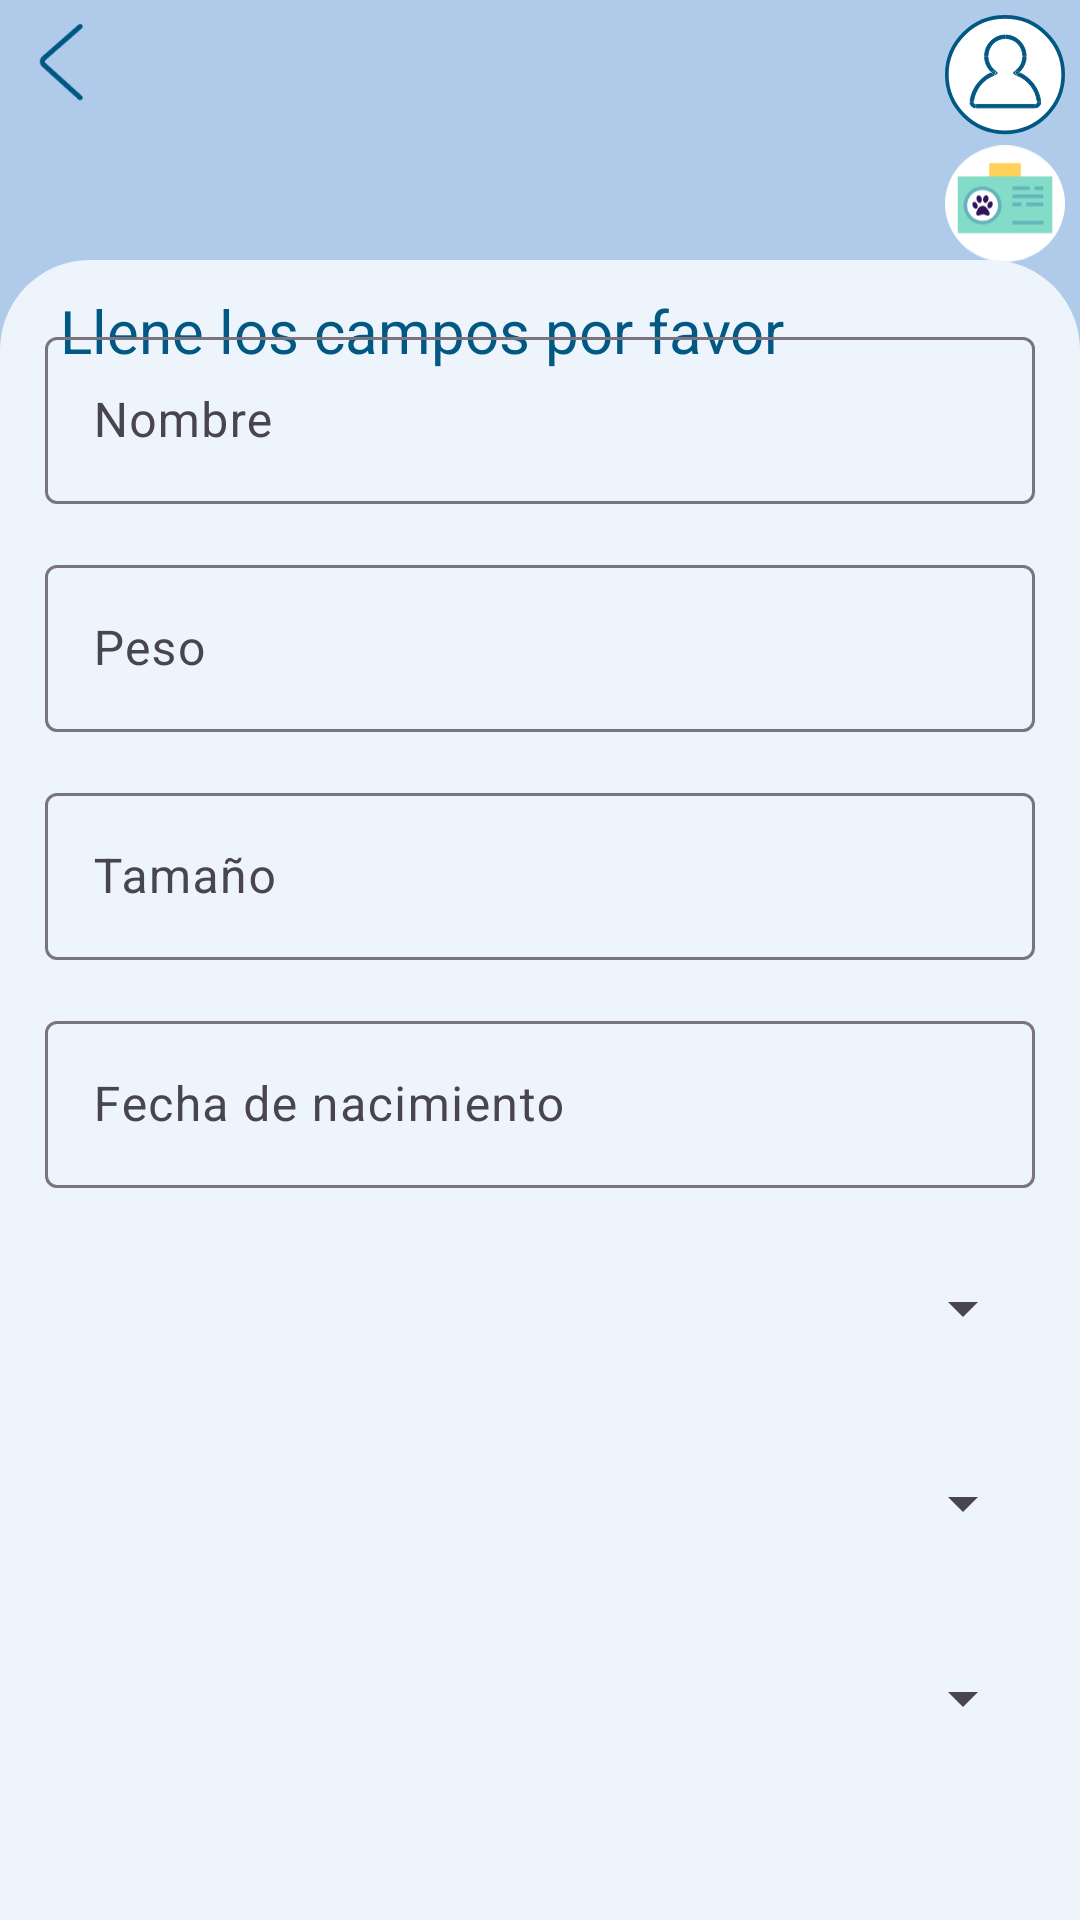

Android layout source for this screen:
<!-- AndroidManifest.xml: application theme Theme.IntegradorII -->
<!-- res/layout/activity_register_pet.xml -->
<?xml version="1.0" encoding="utf-8"?>
<androidx.constraintlayout.widget.ConstraintLayout xmlns:android="http://schemas.android.com/apk/res/android"
    xmlns:app="http://schemas.android.com/apk/res-auto"
    xmlns:tools="http://schemas.android.com/tools"
    android:id="@+id/main"
    android:layout_width="match_parent"
    android:layout_height="match_parent"
    tools:context=".vista.mascota.RegisterPet"
    android:background="@color/backgorund">

    <LinearLayout
        android:id="@+id/layout_button_back"
        android:layout_width="match_parent"
        android:layout_height="wrap_content"
        app:layout_constraintEnd_toEndOf="parent"
        app:layout_constraintStart_toStartOf="parent"
        app:layout_constraintTop_toTopOf="parent">

        <ImageView
            android:id="@+id/back_arrow"
            android:layout_width="40dp"
            android:layout_height="40dp"
            android:contentDescription="Botón de atrás"
            android:src="@drawable/atras" />

        <LinearLayout
            android:id="@+id/icon_layout"
            android:layout_width="match_parent"
            android:layout_height="wrap_content"
            android:layout_margin="5dp"
            android:gravity="right"
            android:orientation="vertical"
            app:layout_constraintStart_toStartOf="parent"
            app:layout_constraintTop_toBottomOf="@+id/layout_button_back">

            <ImageView
                android:id="@+id/pet_icon"
                android:layout_width="40dp"
                android:layout_height="40dp"
                android:contentDescription="Ícono de mascotas"
                android:src="@drawable/logouser" />

            <ImageView
                android:id="@+id/carnet_icon"
                android:layout_width="40dp"
                android:layout_height="40dp"
                android:contentDescription="Ícono de carnet"
                android:src="@drawable/carnet"
                android:layout_marginTop="3dp"/>
        </LinearLayout>

    </LinearLayout>

    <TextView
        android:id="@+id/textView3"
        android:layout_width="wrap_content"
        android:layout_height="wrap_content"
        android:text="CREA TU MASCOTA"
        android:textColor="@color/black"
        android:textSize="30dp"
        app:layout_constraintStart_toStartOf="parent"
        app:layout_constraintTop_toBottomOf="@+id/layout_button_back" />

    <FrameLayout
        android:id="@+id/frameLayout"
        android:layout_width="match_parent"
        android:layout_height="600dp"
        android:background="@drawable/round_corners"
        android:foregroundGravity="center"
        app:layout_constraintBottom_toBottomOf="parent"
        app:layout_constraintEnd_toEndOf="parent"
        app:layout_constraintHorizontal_bias="100.0"
        app:layout_constraintStart_toStartOf="parent"
        app:layout_constraintTop_toBottomOf="@+id/textView3">

        <TextView
            android:id="@+id/title"
            android:layout_width="match_parent"
            android:layout_height="wrap_content"
            android:layout_marginLeft="20dp"
            android:layout_marginTop="10dp"
            android:text="Llene los campos por favor"
            android:textColor="@color/titleColorText"
            android:textSize="20dp"
            tools:ignore="HardcodedText" />

        <LinearLayout
            android:layout_width="match_parent"
            android:layout_height="wrap_content"
            android:layout_gravity="center"
            android:orientation="vertical">
            <com.google.android.material.textfield.TextInputLayout
                style="@style/AppTheme.TextInputLayout"
                android:layout_width="match_parent"
                android:layout_height="wrap_content"
                android:layout_marginLeft="15dp"
                android:layout_marginTop="15dp"
                android:layout_marginRight="15dp">

                <com.google.android.material.textfield.TextInputEditText
                    android:id="@+id/etName1"
                    android:layout_width="match_parent"
                    android:layout_height="wrap_content"
                    android:hint="Nombre"
                    android:textColor="@color/hintColor"
                    android:textCursorDrawable="@color/hintColor" />
            </com.google.android.material.textfield.TextInputLayout>


            <com.google.android.material.textfield.TextInputLayout
                style="@style/AppTheme.TextInputLayout"
                android:layout_width="match_parent"
                android:layout_height="wrap_content"
                android:layout_marginLeft="15dp"
                android:layout_marginTop="15dp"
                android:layout_marginRight="15dp">

                <com.google.android.material.textfield.TextInputEditText
                    android:id="@+id/etWeight"
                    android:layout_width="match_parent"
                    android:layout_height="wrap_content"
                    android:hint="Peso"
                    android:textColor="@color/hintColor"
                    android:textCursorDrawable="@color/hintColor" />
            </com.google.android.material.textfield.TextInputLayout>

            <com.google.android.material.textfield.TextInputLayout
                style="@style/AppTheme.TextInputLayout"
                android:layout_width="match_parent"
                android:layout_height="wrap_content"
                android:layout_marginLeft="15dp"
                android:layout_marginTop="15dp"
                android:layout_marginRight="15dp">

                <com.google.android.material.textfield.TextInputEditText
                    android:id="@+id/etSize1"
                    android:layout_width="match_parent"
                    android:layout_height="wrap_content"
                    android:hint="Tamaño"
                    android:textColor="@color/hintColor"
                    android:textCursorDrawable="@color/hintColor" />
            </com.google.android.material.textfield.TextInputLayout>

            <com.google.android.material.textfield.TextInputLayout
                style="@style/AppTheme.TextInputLayout"
                android:layout_width="match_parent"
                android:layout_height="wrap_content"
                android:layout_marginLeft="15dp"
                android:layout_marginTop="15dp"
                android:layout_marginRight="15dp">

                <com.google.android.material.textfield.TextInputEditText
                    android:id="@+id/datein"
                    android:layout_width="match_parent"
                    android:layout_height="wrap_content"
                    android:hint="Fecha de nacimiento"
                    android:textColor="@color/hintColor"
                    android:textCursorDrawable="@color/hintColor"
                    android:focusable="false"
                    android:clickable="true" />
            </com.google.android.material.textfield.TextInputLayout>

            <com.google.android.material.textfield.TextInputLayout
                style="@style/AppTheme.TextInputLayout"
                android:layout_width="match_parent"
                android:layout_height="wrap_content"
                android:layout_marginLeft="15dp"
                android:layout_marginTop="15dp"
                android:layout_marginRight="15dp">

                <Spinner
                    android:id="@+id/spinnerType1"
                    android:layout_width="match_parent"
                    android:layout_height="50dp"
                    android:hint="tipo"
                    android:textColor="@color/hintColor"
                    android:textCursorDrawable="@color/hintColor" />
            </com.google.android.material.textfield.TextInputLayout>
            <com.google.android.material.textfield.TextInputLayout
                style="@style/AppTheme.TextInputLayout"
                android:layout_width="match_parent"
                android:layout_height="wrap_content"
                android:layout_marginLeft="15dp"
                android:layout_marginTop="15dp"
                android:layout_marginRight="15dp">

                <Spinner
                    android:id="@+id/spinnerRace1"
                    android:layout_width="match_parent"
                    android:layout_height="50dp"
                    android:hint="raza"
                    android:textColor="@color/hintColor"
                    android:textCursorDrawable="@color/hintColor" />
            </com.google.android.material.textfield.TextInputLayout>

            <com.google.android.material.textfield.TextInputLayout
                style="@style/AppTheme.TextInputLayout"
                android:layout_width="match_parent"
                android:layout_height="wrap_content"
                android:layout_marginLeft="15dp"
                android:layout_marginTop="15dp"
                android:layout_marginRight="15dp">

                <Spinner
                    android:id="@+id/spinnerGender1"
                    android:layout_width="match_parent"
                    android:layout_height="50dp"
                    android:hint="raza"
                    android:textColor="@color/hintColor"
                    android:textCursorDrawable="@color/hintColor" />
            </com.google.android.material.textfield.TextInputLayout>

            <com.google.android.material.textfield.TextInputLayout
                style="@style/AppTheme.TextInputLayout"
                android:layout_width="match_parent"
                android:layout_height="wrap_content"
                android:layout_marginLeft="15dp"
                android:layout_marginTop="15dp"
                android:layout_marginRight="15dp"
                app:layout_constraintStart_toStartOf="parent"
                app:layout_constraintTop_toBottomOf="@id/spinnerGender1">
            </com.google.android.material.textfield.TextInputLayout>


            <LinearLayout
                android:layout_width="wrap_content"
                android:layout_height="wrap_content"
                android:layout_gravity="center"
                android:orientation="horizontal">

                <Button
                    android:id="@+id/btnRegisterPet"
                    style="@style/Widget.MaterialComponents.Button.TextButton"
                    android:layout_width="200dp"
                    android:layout_height="55dp"
                    android:layout_marginTop="20dp"
                    android:backgroundTint="@color/buttonColor"
                    android:text="Registrar mascota"
                    android:textColor="@color/white"
                    android:textSize="15dp"
                    tools:ignore="TextSizeCheck" />
            </LinearLayout>
        </LinearLayout>
    </FrameLayout>

</androidx.constraintlayout.widget.ConstraintLayout>
<!-- resources referenced by this layout -->
<resources>
  <color name="backgorund">#B0CBE9</color>
  <color name="black">#FF000000</color>
  <color name="buttonColor">#0096E0</color>
  <color name="hintColor">#666666</color>
  <color name="titleColorText">#005883</color>
  <color name="white">#FFFFFFFF</color>
  <!-- drawable atras: png bitmap (drawable, 1483 bytes) -->
  <!-- drawable carnet: vector/xml drawable (drawable, 2827 chars, omitted) -->
  <!-- drawable logouser: vector/xml drawable (drawable, 2315 chars, omitted) -->
  <!-- drawable round_corners (drawable) -->
  <?xml version="1.0" encoding="utf-8"?>
  <shape xmlns:android="http://schemas.android.com/apk/res/android">
      <corners android:topLeftRadius="30dp"
          android:topRightRadius="30dp"/>
      <solid android:color="@color/backgorundTwo"/>
  </shape>
  <style name="Theme.IntegradorII" parent="Base.Theme.IntegradorII" />
  <color name="backgorundTwo">#EEF4FC</color>
  <style name="Base.Theme.IntegradorII" parent="Theme.Material3.DayNight.NoActionBar">
          
          
      </style>
</resources>
